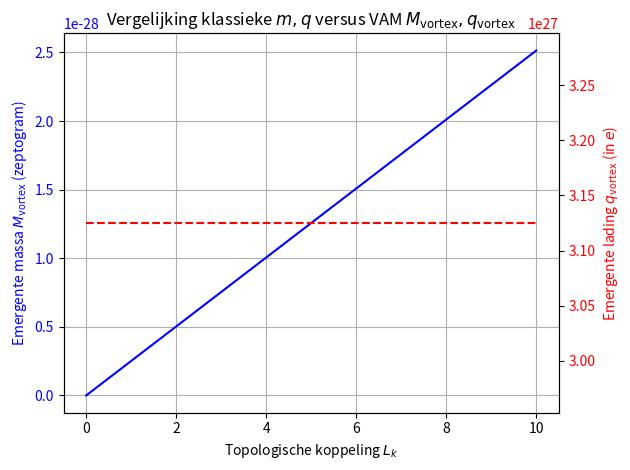

Recreate this plot in Python. (Note: this script raises an exception after producing the figure.)
import numpy as np
import matplotlib.pyplot as plt

# Parameters
Lk = np.linspace(0, 10, 100)  # Linking number
rc = 1e-15  # core radius in meters
rho = 1e-6  # æther density
Ce = 1e6    # core velocity

# Emergent VAM quantities
mass_vortex = (8 * np.pi * rho * rc**3 * Lk) / Ce  # simplified from Lagrangian
charge_vortex = (Ce**2 * rc / (2e-12)) * np.ones_like(Lk)  # lambda_c ~ 2 pm

# Plot
fig, ax1 = plt.subplots()

ax1.plot(Lk, mass_vortex * 1e27, label='M_vortex (in zg)', color='blue')  # zg = zeptogram
ax1.set_xlabel('Topologische koppeling $L_k$')
ax1.set_ylabel('Emergente massa $M_{\\text{vortex}}$ (zeptogram)', color='blue')
ax1.tick_params(axis='y', labelcolor='blue')
ax1.grid(True)

# Add second axis for emergent charge
ax2 = ax1.twinx()
ax2.plot(Lk, charge_vortex / 1.6e-19, '--', label='q_vortex (in e)', color='red')
ax2.set_ylabel('Emergente lading $q_{\\text{vortex}}$ (in $e$)', color='red')
ax2.tick_params(axis='y', labelcolor='red')

plt.title('Vergelijking klassieke $m, q$ versus VAM $M_{\\text{vortex}}, q_{\\text{vortex}}$')
fig.tight_layout()
import os
script_name = os.path.splitext(os.path.basename(__file__))[0]
filename = f"{script_name}.png"
plt.savefig(filename, dpi=150)  # Save image with high resolution
plt.show()


import numpy as np
import matplotlib.pyplot as plt

r = np.linspace(0.1, 2, 500)
omega = 1 / r**2
vortex_mass = 8 * np.pi * (1e-3) * r**3 * omega  # simplified form

plt.plot(r, vortex_mass)
plt.title("Vortex-geïnduceerde massa versus straal")
plt.xlabel("r (straal)")
plt.ylabel("M_vortex (arbitraire eenheden)")
plt.grid(True)
plt.show()
